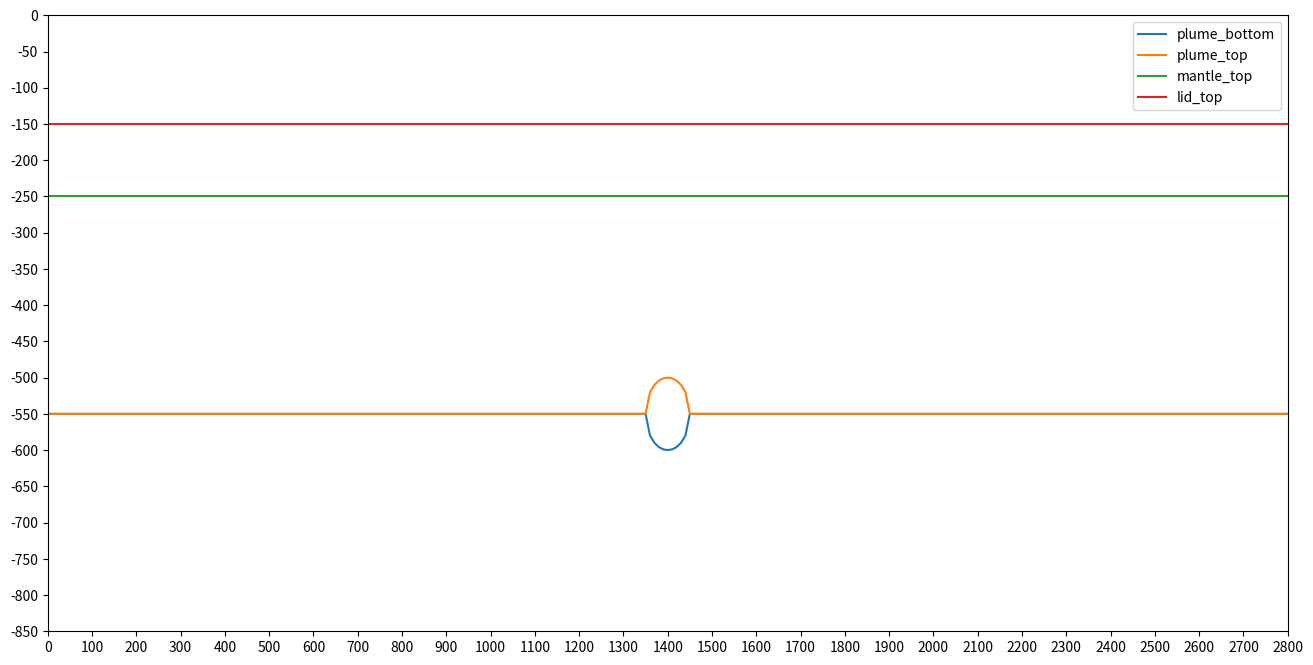

Generate this figure with matplotlib:
"""
Generate the input files to run the Case 2 experiment presented by Crameri et al. (2012), which evaluates the sticky air method to obtain a numerical surface topography in geodynamic modelling.
"""
import numpy as np
import matplotlib.pyplot as plt


# total model horizontal extent (m)
Lx = 2800 * 1.0e3

# total model vertical extent (m)
Lz = 850 * 1.0e3

# number of points in horizontal direction
Nx = 281

# number of points in vertical direction
Nz = 169

# thickness of sticky air layer (m)
H_sa = 150 * 1.0e3

# thickness of lid (m)
H_lid = 100 * 1.0e3

# plume diameter (m)
D_plume = 100 * 1.0e3

# plume center (above the bottom) (m)
H_plume = 300 * 1.0e3

x = np.linspace(0, Lx, Nx)
z = np.linspace(Lz, 0, Nz)
X, Z = np.meshgrid(x, z)

##############################################################################
# Interfaces (bottom first)
##############################################################################

x_plume_left = int(((Lx - D_plume) / 2) / (Lx / (Nx - 1)))
x_plume_right = int(((Lx + D_plume) / 2) / (Lx / (Nx - 1)))

plume_bottom = -1 * np.ones(Nx) * (Lz - H_plume)
plume_top = -1 * np.ones(Nx) * (Lz - H_plume)

plume_bottom[x_plume_left:x_plume_right] = -1 * (Lz - H_plume) - np.sqrt(
    np.power(D_plume / 2, 2) - np.power(x[x_plume_left:x_plume_right] - Lx / 2, 2)
)
plume_top[x_plume_left:x_plume_right] = -1 * (Lz - H_plume) + np.sqrt(
    np.power(D_plume / 2, 2) - np.power(x[x_plume_left:x_plume_right] - Lx / 2, 2)
)

interfaces = {
    "plume_bottom": plume_bottom,
    "plume_top": plume_top,
    "mantle_top": -1 * (np.ones(Nx) * (H_sa + H_lid)),
    "lid_top": -1 * (np.ones(Nx) * (H_sa)),
}

with open("interfaces.txt", "w") as f:
    layer_properties = f"""
        C   1.0    0.1    1.0    100.0  0.01
        rho 3300.0 3200.0 3300.0 3300.0 0.0
        H   0.0    0.0    0.0    0.0    0.0
        A   0.0    0.0    0.0    0.0    0.0
        n   0.0    0.0    0.0    0.0    0.0
        Q   0.0    0.0    0.0    0.0    0.0
        V   0.0    0.0    0.0    0.0    0.0
    """

    for line in layer_properties.split("\n"):
        line = line.strip()
        if len(line):
            f.write(" ".join(line.split()) + "\n")

    # layer interfaces
    data = np.array(tuple(interfaces.values())).T
    np.savetxt(f, data, fmt="%f")

##############################################################################
# Plot interfaces
##############################################################################
fig, ax = plt.subplots(figsize=(16, 8))

for label, layer in interfaces.items():
    ax.plot(x / 1.0e3, layer / 1.0e3, label=f"{label}")

ax.set_xticks(np.arange(0, Lx / 1.0e3 + 1, 100))
ax.set_yticks(np.arange(-Lz / 1.0e3, 0 + 1, 50))

ax.set_xlim([0, Lx / 1.0e3])
ax.set_ylim([-Lz / 1.0e3, 0])

plt.legend()

# Create the interface file
plt.savefig("interfaces.png")
plt.close()

##############################################################################
# Parameters file
##############################################################################
params = f"""# Geometry
nx                                  = {Nx}           # Number of elements in the longitudinal direction
nz                                  = {Nz}           # Number of elements in the vertical direction
lx                                  = {Lx:.1e}       # Extent in the longitudinal direction
lz                                  = {Lz:.1e}       # Extent in the vertical direction

# Simulation options
multigrid                           = 1
solver                              = direct        # default is direct [direct/iterative]
denok                               = 1.0e-15       # default is 1.0E-4
particles_per_element               = 600           # default is 81
particles_per_element_x             = 6             # Number of particles per element in longitudinal (default is 0)
particles_per_element_z             = 100           # Number of particles per element in vertical (default is 0)
particles_perturb_factor            = 0.7           # default is 0.5 [values are between 0 and 1]
rtol                                = 1.0e-7        # the absolute size of the residual norm (relevant only for iterative methods), default is 1.0E-5
RK4                                 = Euler         # default is Euler [Euler/Runge-Kutta]
Xi_min                              = 1.0e-14       # default is 1.0E-14
random_initial_strain               = 0.0           # default is 0.0
pressure_const                      = -1.0          # default is -1.0 (not used) - useful only in horizontal 2D models
initial_dynamic_range               = False         # default is False [True/False]
periodic_boundary                   = False         # default is False [True/False]
high_kappa_in_asthenosphere         = False         # default is False [True/False]
K_fluvial                           = 2.0e-7        # default is 2.0E-7
m_fluvial                           = 1.0           # default is 1.0
sea_level                           = 0.0           # default is 0.0
basal_heat                          = -1.0          # default is -1.0

# Surface processes
sp_surface_tracking                 = True          # default is False [True/False]
sp_surface_processes                = False         # default is False [True/False]
sp_mode                             = 0             # default is 1 [0/1/2]
sp_dt                               = 0             # default is 0.0
sp_d_c                              = 0.0           # default is 0.0
plot_sediment                       = False         # default is False [True/False]
a2l                                 = True          # default is True [True/False]

free_surface_stab                   = True          # default is True [True/False]
theta_FSSA                          = 0.5           # default is 0.5 (only relevant when free_surface_stab = True)

# Time constrains
step_max                            = 7000          # Maximum time-step of the simulation
time_max                            = 21.0e6        # Maximum time of the simulation [years]
dt_max                              = 10.0e3        # Maximum time between steps of the simulation [years]
step_print                          = 10            # Make file every <step_print>
sub_division_time_step              = 1.0           # default is 1.0
initial_print_step                  = 2             # default is 0
initial_print_max_time              = 1.0e6         # default is 1.0e6 [years]

# Viscosity
viscosity_reference                 = 1.0e21        # Reference viscosity [Pa.s]
viscosity_max                       = 1.0e23        # Maximum viscosity [Pa.s]
viscosity_min                       = 1.0e19        # Minimum viscosity [Pa.s]
viscosity_per_element               = constant      # default is variable [constant/variable]
viscosity_mean_method               = arithmetic    # default is harmonic [harmonic/arithmetic]
viscosity_dependence                = pressure      # default is depth [pressure/depth]

# External ASCII inputs/outputs
interfaces_from_ascii               = True          # default is False [True/False]
n_interfaces                        = {len(interfaces.keys())}             # Number of interfaces in the 'interfaces.txt' file
variable_bcv                        = False         # default is False [True/False]
temperature_from_ascii              = False         # default is False [True/False]
velocity_from_ascii                 = False         # default is False [True/False]
binary_output                       = False         # default is False [True/False]
sticky_blanket_air                  = False         # default is False [True/False]
precipitation_profile_from_ascii    = False         # default is False [True/False]
climate_change_from_ascii           = False         # default is False [True/False]

print_step_files                    = True          # default is True [True/False]
checkered                           = False         # Print one element in the print_step_files (default is False [True/False])

geoq                                = on
geoq_fac                            = 100.0

# Physical parameters
temperature_difference              = 0.0
thermal_expansion_coefficient       = 3.28e-5
thermal_diffusivity_coefficient     = 1.0e-6
gravity_acceleration                = 10.0
density_mantle                      = 3300.0
external_heat                       = 0.0e-12
heat_capacity                       = 1250.0

non_linear_method                   = off
adiabatic_component                 = off
radiogenic_component                = on

# Velocity boundary conditions
top_normal_velocity                 = fixed
top_tangential_velocity             = free
bot_normal_velocity                 = fixed
bot_tangential_velocity             = fixed
left_normal_velocity                = fixed
left_tangential_velocity            = free
right_normal_velocity               = fixed
right_tangential_velocity           = free

surface_velocity                    = 0.0
multi_velocity                      = False         # default is False [True/False]

# Temperature boundary conditions
top_temperature                     = fixed
bot_temperature                     = fixed
left_temperature                    = fixed
right_temperature                   = fixed

rheology_model                      = 0
T_initial                           = 0
"""

# Create the parameter file
with open("param.txt", "w") as f:
    for line in params.split("\n"):
        f.write(line + "\n")
